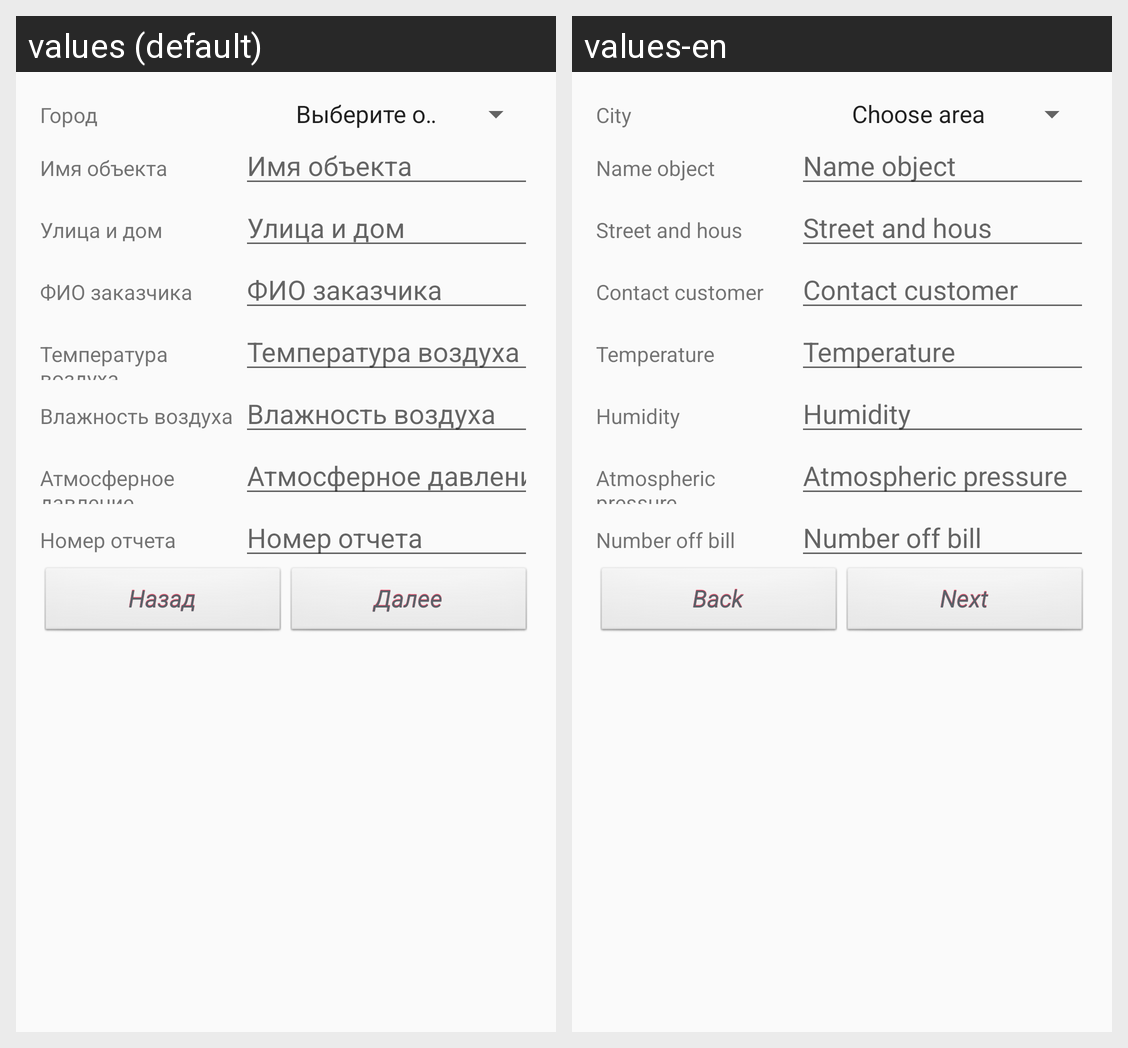

Locale-by-locale string values for the Android screen shown in this grid:
Android screen res/layout/custom_layout.xml rendered under 2 locales, left to right: values (default), values-en. Device: Nexus 5 (rendered at 1080×1920; each locale shown at half size, 540×960, under a caption strip naming it); theme AppTheme.
Strings drawn on this screen, with the default value and each locale's value (text and hints the layout hard-codes, and strings that could not be matched under every locale, appear in the picture but are not listed):

city
  values: Город
  values-en: City

domain_prompt
  values: Выберите область
  values-en: Choose area

nameObject
  values: Имя объекта
  values-en: Name object

address
  values: Улица и дом
  values-en: Street and hous

contact
  values: ФИО заказчика
  values-en: Contact customer

temperature
  values: Температура воздуха
  values-en: Temperature

humidity
  values: Влажность воздуха
  values-en: Humidity

pressure
  values: Атмосферное давление
  values-en: Atmospheric pressure

number
  values: Номер отчета
  values-en: Number off bill

back
  values: Назад
  values-en: Back

next
  values: Далее
  values-en: Next
